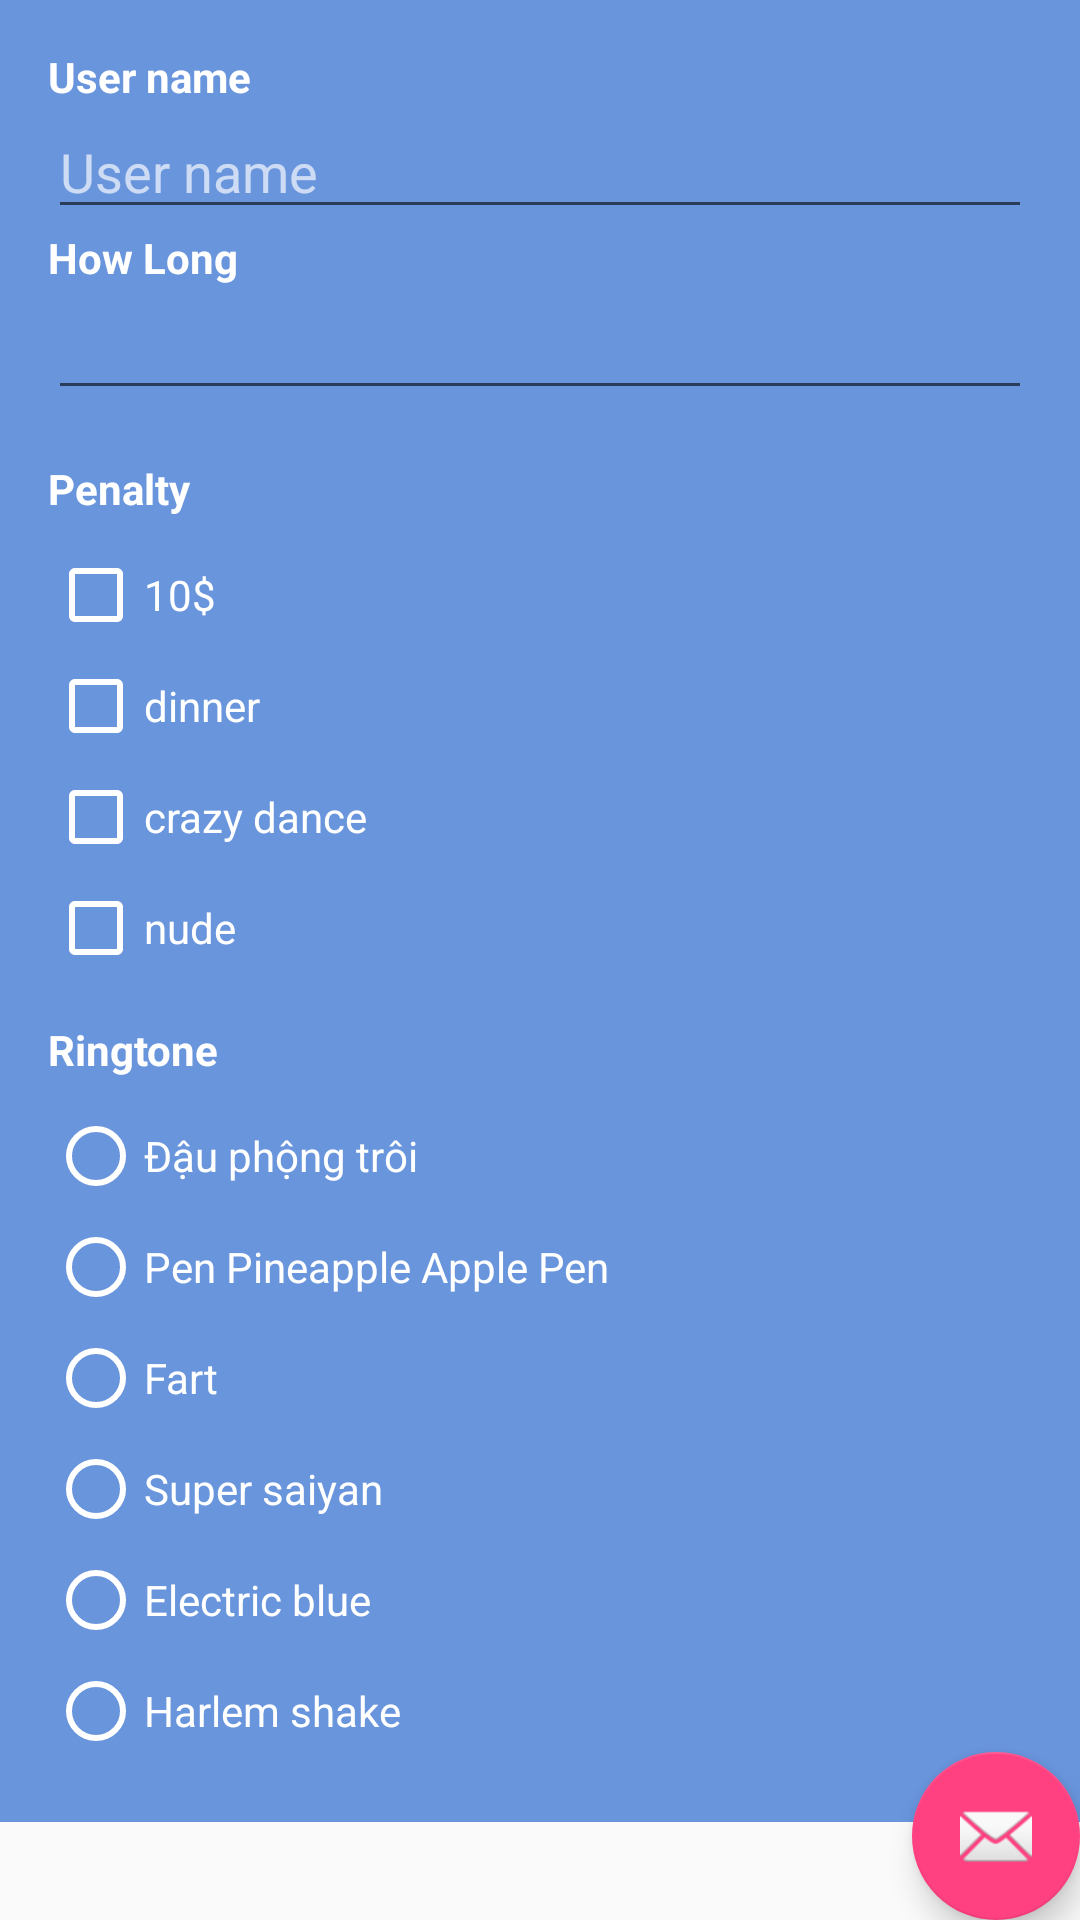

Here is an Android app screen rendered from its layout file. Give the layout XML and the strings, colors and styles it references.
<!-- AndroidManifest.xml: application theme AppTheme -->
<!-- res/layout/activity_create_team.xml -->
<?xml version="1.0" encoding="utf-8"?>
<RelativeLayout xmlns:android="http://schemas.android.com/apk/res/android"
    xmlns:app="http://schemas.android.com/apk/res-auto"
    xmlns:tools="http://schemas.android.com/tools"
    android:layout_width="match_parent"
    android:layout_height="match_parent">

    <ScrollView xmlns:android="http://schemas.android.com/apk/res/android"
        xmlns:app="http://schemas.android.com/apk/res-auto"
        xmlns:tools="http://schemas.android.com/tools"
        android:layout_width="match_parent"
        android:layout_height="match_parent">

        <RelativeLayout
            android:id="@+id/activity_create_team"
            android:layout_width="match_parent"
            android:layout_height="wrap_content"
            android:background="@color/background"
            android:orientation="vertical"
            android:padding="16dp"
            tools:context="com.rstudio.minathon.minathon.view.CreateTeamActivity">

            <LinearLayout
                android:id="@+id/layoutUserName"
                android:layout_width="match_parent"
                android:layout_height="wrap_content"
                android:orientation="vertical">

                <TextView
                    android:layout_width="wrap_content"
                    android:layout_height="wrap_content"
                    android:text="@string/user_name"
                    android:textColor="@color/whiteColor"
                    android:textStyle="bold" />

                <EditText
                    android:id="@+id/edtUserNameTeamLead"
                    android:layout_width="match_parent"
                    android:layout_height="wrap_content"
                    android:hint="@string/user_name"
                    android:textColor="@color/whiteColor"
                    android:textColorHighlight="@color/whiteColor"
                    android:textColorHint="@color/whiteColorHint" />
            </LinearLayout>

            <RelativeLayout
                android:id="@+id/layoutSetTime"
                android:layout_width="match_parent"
                android:layout_height="wrap_content"
                android:layout_below="@id/layoutUserName"
                android:orientation="vertical">

                <TextView
                    android:id="@+id/tv_duration"
                    android:layout_width="wrap_content"
                    android:layout_height="wrap_content"
                    android:text="@string/set_time"
                    android:textColor="@color/whiteColor"
                    android:textStyle="bold" />

                <EditText
                    android:id="@+id/edtDuration"
                    android:layout_width="match_parent"
                    android:layout_height="wrap_content"
                    android:layout_below="@+id/tv_duration"
                    android:textColor="@color/whiteColor"
                    android:textColorHighlight="@color/whiteColor" />

                <Button
                    android:id="@+id/btnSetTime"
                    android:layout_width="match_parent"
                    android:layout_height="wrap_content"
                    android:layout_below="@+id/tv_duration"
                    android:background="@color/backgroundSetTime"
                    android:textColor="@color/whiteColor" />
            </RelativeLayout>

            <LinearLayout
                android:id="@+id/layoutPenalty"
                android:layout_width="match_parent"
                android:layout_height="wrap_content"
                android:layout_below="@id/layoutSetTime"
                android:orientation="vertical">

                <TextView
                    android:layout_width="wrap_content"
                    android:layout_height="wrap_content"
                    android:layout_marginBottom="10dp"
                    android:layout_marginTop="10dp"
                    android:text="@string/penalty"
                    android:textColor="@color/whiteColor"
                    android:textStyle="bold" />

                <LinearLayout
                    android:layout_width="wrap_content"
                    android:layout_height="wrap_content"
                    android:orientation="vertical">

                    <CheckBox
                        android:id="@+id/ckbMoney"
                        android:layout_width="wrap_content"
                        android:layout_height="wrap_content"
                        android:layout_marginBottom="5dp"
                        android:buttonTint="@color/whiteColor"
                        android:text="@string/money"
                        android:textColor="@color/whiteColor" />

                    <CheckBox
                        android:id="@+id/ckbDinner"
                        android:layout_width="wrap_content"
                        android:layout_height="wrap_content"
                        android:layout_marginBottom="5dp"
                        android:buttonTint="@color/whiteColor"
                        android:text="@string/dinner"
                        android:textColor="@color/whiteColor" />

                    <CheckBox
                        android:id="@+id/ckbCrazyDance"
                        android:layout_width="wrap_content"
                        android:layout_height="wrap_content"
                        android:layout_marginBottom="5dp"
                        android:buttonTint="@color/whiteColor"
                        android:text="@string/crazy_dance"
                        android:textColor="@color/whiteColor" />

                    <CheckBox
                        android:id="@+id/ckbNude"
                        android:layout_width="wrap_content"
                        android:layout_height="wrap_content"
                        android:layout_marginBottom="5dp"
                        android:buttonTint="@color/whiteColor"
                        android:text="@string/nude"
                        android:textColor="@color/whiteColor" />

                </LinearLayout>
            </LinearLayout>

            <LinearLayout
                android:id="@+id/layoutRingtone"
                android:layout_width="match_parent"
                android:layout_height="wrap_content"
                android:layout_below="@id/layoutPenalty"

                android:orientation="vertical">

                <TextView
                    android:layout_width="wrap_content"
                    android:layout_height="wrap_content"
                    android:layout_marginBottom="10dp"
                    android:layout_marginTop="10dp"
                    android:text="@string/ringtone"
                    android:textColor="@color/whiteColor"
                    android:textStyle="bold" />

                <RadioGroup
                    android:id="@+id/radioRing"
                    android:layout_width="wrap_content"
                    android:layout_height="wrap_content">

                    <RadioButton
                        android:id="@+id/rabtnPeanutDrift"
                        android:layout_width="match_parent"
                        android:layout_height="wrap_content"
                        android:layout_marginBottom="5dp"
                        android:buttonTint="@color/whiteColor"
                        android:text="@string/peanut_drift"
                        android:textColor="@color/whiteColor" />

                    <RadioButton
                        android:id="@+id/rabtnPPAP"
                        android:layout_width="match_parent"
                        android:layout_height="wrap_content"
                        android:layout_marginBottom="5dp"
                        android:buttonTint="@color/whiteColor"
                        android:text="@string/ppap"
                        android:textColor="@color/whiteColor" />

                    <RadioButton
                        android:id="@+id/rabtnFart"
                        android:layout_width="match_parent"
                        android:layout_height="wrap_content"
                        android:layout_marginBottom="5dp"
                        android:buttonTint="@color/whiteColor"
                        android:text="@string/fart"
                        android:textColor="@color/whiteColor" />

                    <RadioButton
                        android:id="@+id/rabtnSuperSaiyan"
                        android:layout_width="match_parent"
                        android:layout_height="wrap_content"
                        android:layout_marginBottom="5dp"
                        android:buttonTint="@color/whiteColor"
                        android:text="@string/super_saiyan"
                        android:textColor="@color/whiteColor" />

                    <RadioButton
                        android:id="@+id/rabtnElectricBlue"
                        android:layout_width="match_parent"
                        android:layout_height="wrap_content"
                        android:layout_marginBottom="5dp"
                        android:buttonTint="@color/whiteColor"
                        android:text="@string/electric_blue"
                        android:textColor="@color/whiteColor" />

                    <RadioButton
                        android:id="@+id/rabtnHarlemShake"
                        android:layout_width="match_parent"
                        android:layout_height="wrap_content"
                        android:layout_marginBottom="5dp"
                        android:buttonTint="@color/whiteColor"
                        android:text="@string/harlem_shake"
                        android:textColor="@color/whiteColor" />

                </RadioGroup>
            </LinearLayout>
        </RelativeLayout>

    </ScrollView>

    <android.support.design.widget.FloatingActionButton
        android:id="@+id/fab_create_team"
        android:layout_width="wrap_content"
        android:layout_height="wrap_content"
        android:layout_alignParentBottom="true"
        android:layout_alignParentEnd="true"
        android:layout_margin="@dimen/fab_margin"
        app:srcCompat="@android:drawable/ic_dialog_email" />
</RelativeLayout>
<!-- resources referenced by this layout -->
<resources>
  <color name="background">#6995DD</color>
  <color name="backgroundSetTime">#00000000</color>
  <color name="whiteColor">#ffffff</color>
  <color name="whiteColorHint">#aaffffff</color>
  <string name="crazy_dance">crazy dance</string>
  <string name="dinner">dinner</string>
  <string name="electric_blue">Electric blue</string>
  <string name="fart">Fart</string>
  <string name="harlem_shake">Harlem shake</string>
  <string name="money">10$</string>
  <string name="nude">nude</string>
  <string name="peanut_drift">Đậu phộng trôi</string>
  <string name="penalty">Penalty</string>
  <string name="ppap">Pen Pineapple Apple Pen</string>
  <string name="ringtone">Ringtone</string>
  <string name="set_time">How Long</string>
  <string name="super_saiyan">Super saiyan</string>
  <string name="user_name">User name</string>
  <style name="AppTheme" parent="Theme.AppCompat.Light.DarkActionBar">
          
          <item name="colorPrimary">@color/colorPrimary</item>
          <item name="colorPrimaryDark">@color/colorPrimaryDark</item>
          <item name="colorAccent">@color/colorAccent</item>
      </style>
  <color name="colorPrimary">#3F51B5</color>
  <color name="colorPrimaryDark">#303F9F</color>
  <color name="colorAccent">#FF4081</color>
</resources>
